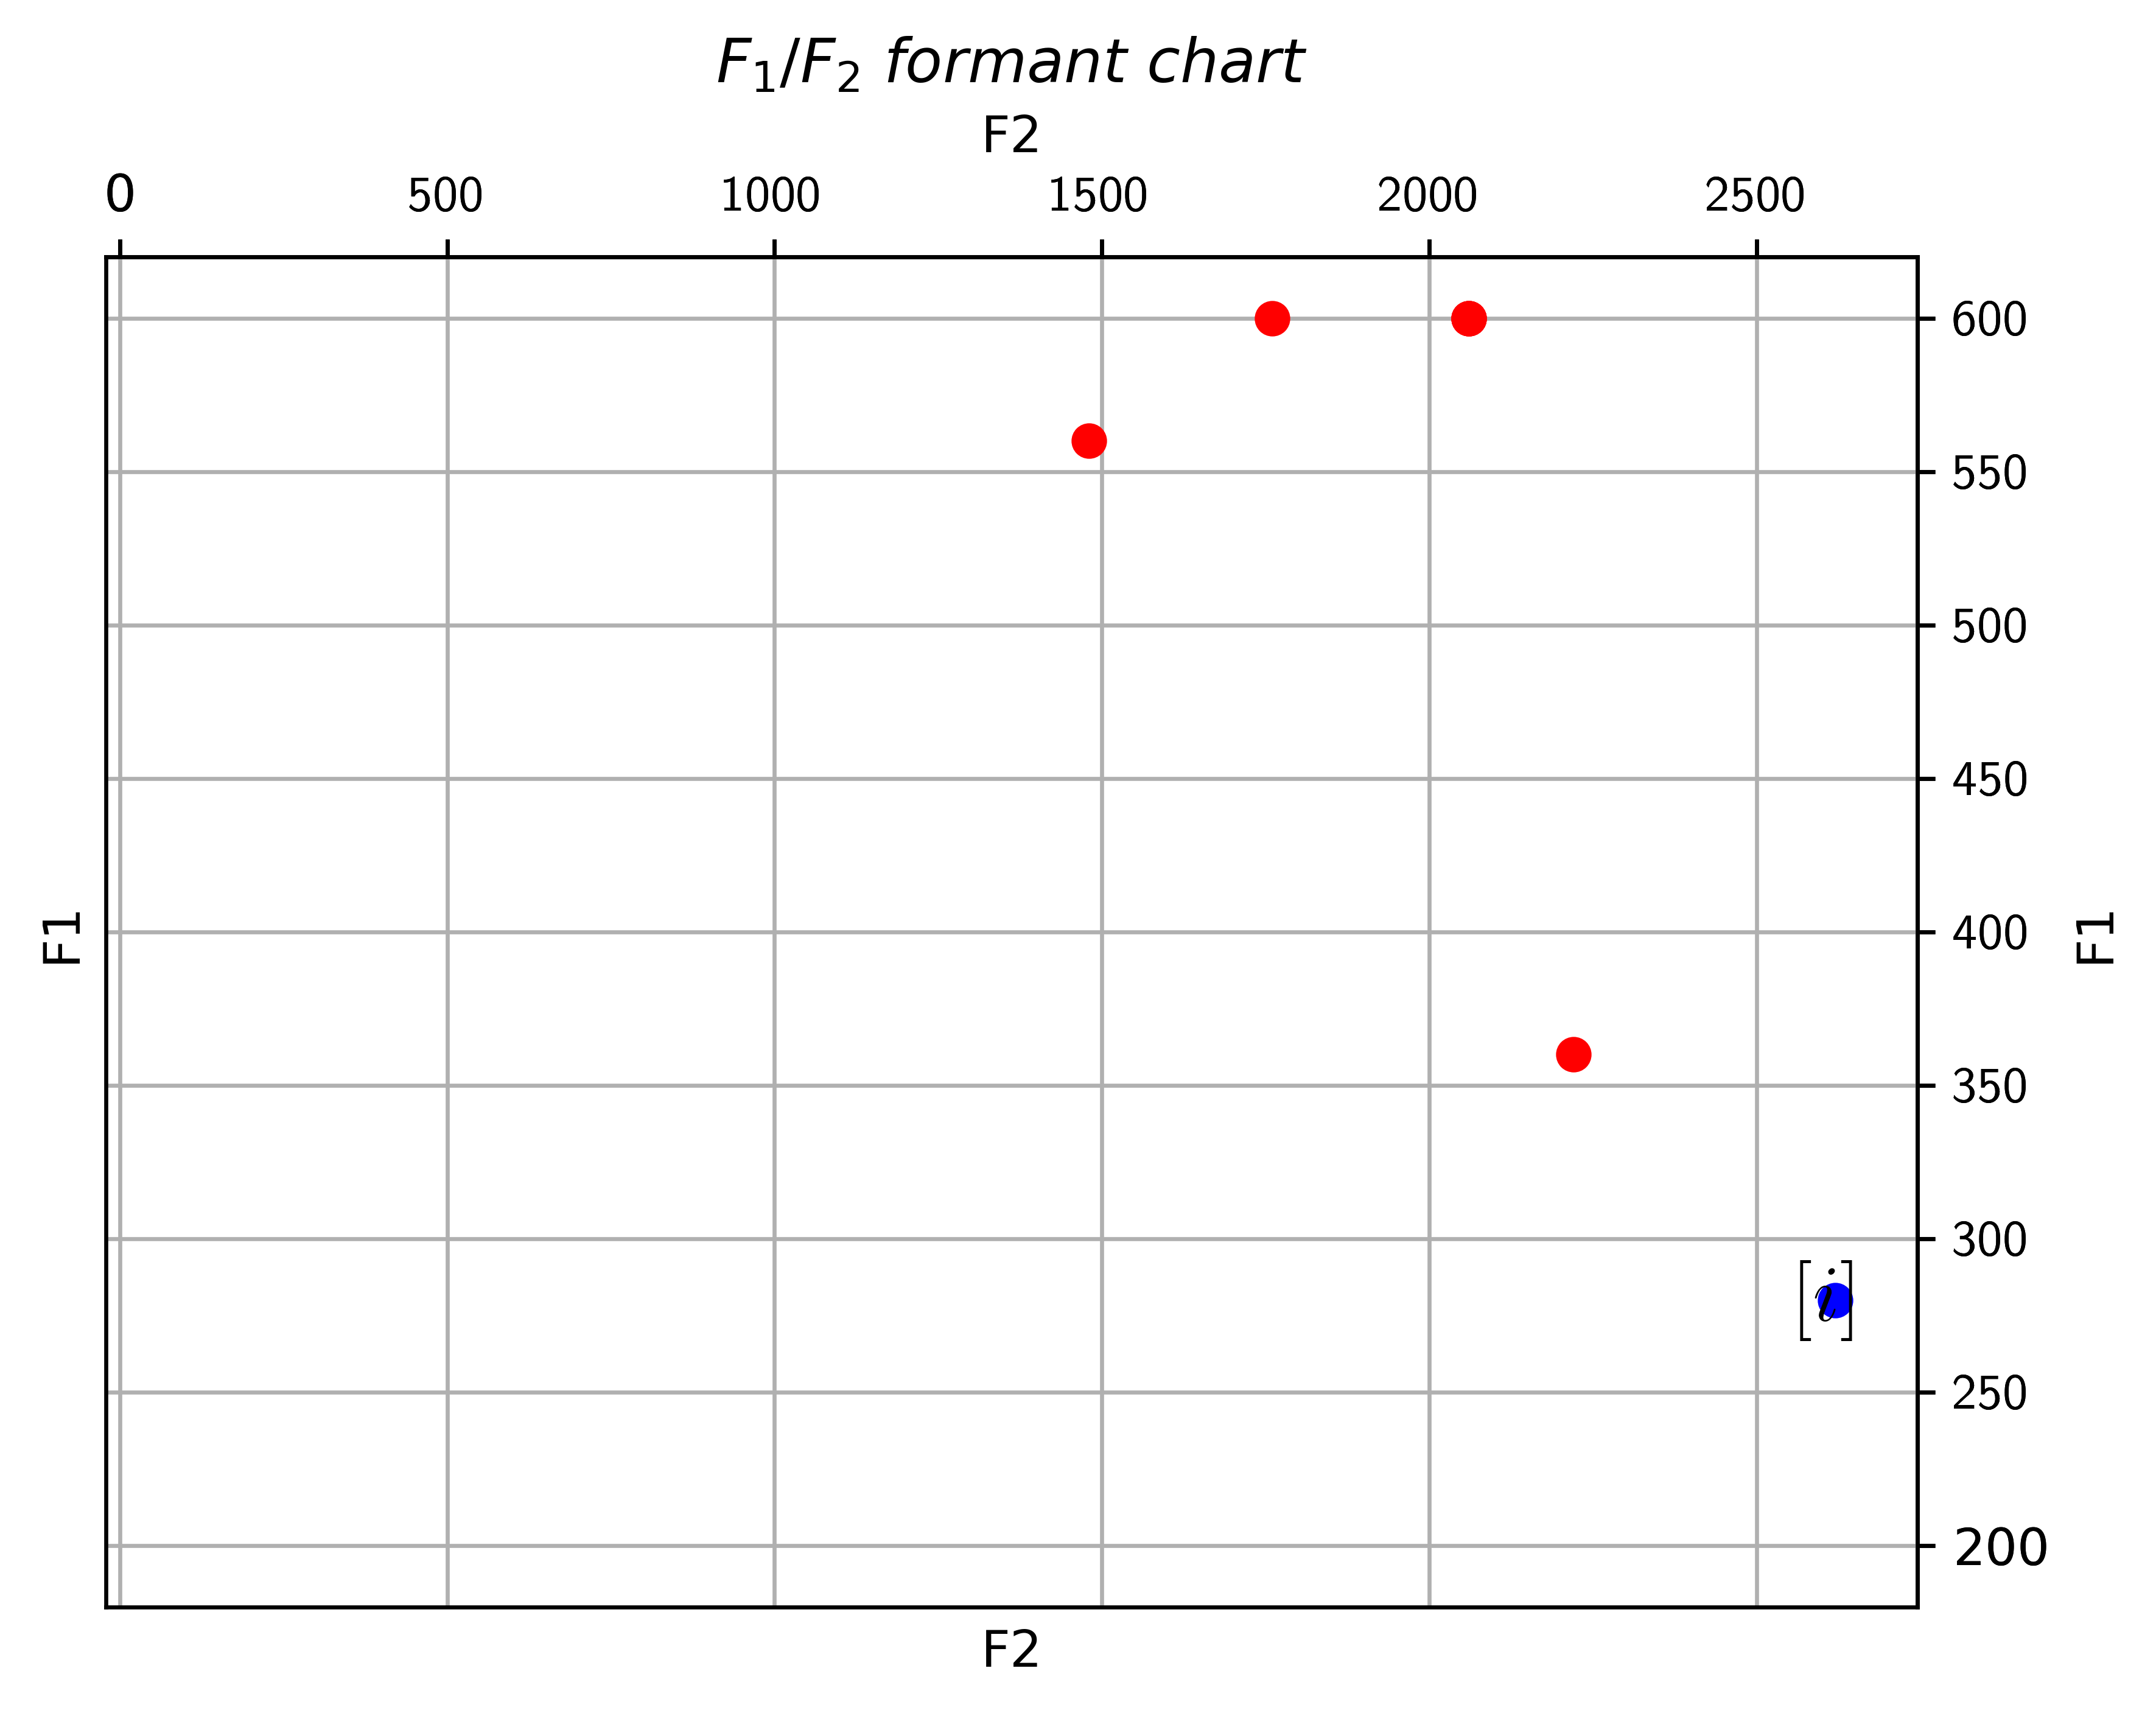

This chart was generated by the following Python code:
"""
Vowel	[i]	[ɪ]	[e]	[ɛ]	[æ]	[ɑ]	[ɔ]	[o]	[ʊ]	[u]	[ʌ]
F2      2620    2220    2060    1480    1760    1180    760     760     940     920     1320
F1	280	360	600	560	800	740	480	480	380	320	760
"""

from __future__ import unicode_literals
import matplotlib.pyplot as plt
from mpl_toolkits.axes_grid1 import host_subplot
import mpl_toolkits.axisartist as AA
import numpy


fig = plt.figure()
ax = fig.gca()
ax.plot(105, 200)
ax.yaxis.tick_right()
ax.xaxis.tick_top()
secax = ax.secondary_xaxis('top')
secax.set_xlabel(r'F2')
secax_y2 = ax.secondary_yaxis('right')
secax_y2.set_ylabel(r'F1')
plt.grid()


plt.rcParams['text.usetex'] = True




plt.title(r'$F_{1}/F_{2} \ formant \ chart$')
plt.plot(2620,280, "ro", color="red")
plt.plot(2220,360, "ro", )
plt.plot(2060,600, "ro")
plt.plot(1480,560, "ro")
plt.plot(1760,600, "ro")
plt.plot(2060,600, "ro")
plt.plot(2060,600, "ro")






plt.text(2620, 280, '${[i]}$', color="black",horizontalalignment='center', verticalalignment='center', fontsize=16)


plt.savefig('typo.png', bbox_inches='tight', dpi = 600)
